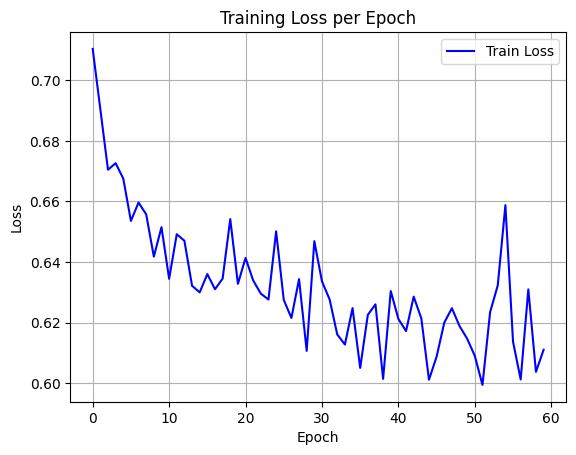

Data behind this chart, as committed beside it:
epoch, train_loss
0, 0.7103
1, 0.6904
2, 0.6705
3, 0.6726
4, 0.6676
5, 0.6536
6, 0.6597
7, 0.6557
8, 0.6418
9, 0.6515
10, 0.6345
11, 0.6492
12, 0.647
13, 0.6322
14, 0.63
15, 0.636
16, 0.631
17, 0.6345
18, 0.6542
19, 0.6328
20, 0.6414
21, 0.6339
22, 0.6296
23, 0.6277
24, 0.6501
25, 0.6275
26, 0.6216
27, 0.6344
28, 0.6107
29, 0.6469
30, 0.6336
31, 0.6277
32, 0.6161
33, 0.6128
34, 0.6248
35, 0.6051
36, 0.6226
37, 0.6261
38, 0.6015
39, 0.6304
40, 0.6212
41, 0.6172
42, 0.6286
43, 0.6214
44, 0.6012
45, 0.6088
46, 0.62
47, 0.6248
48, 0.6189
49, 0.6147
50, 0.609
51, 0.5995
52, 0.6235
53, 0.6323
54, 0.6588
55, 0.6137
56, 0.6013
57, 0.631
58, 0.6038
59, 0.6111
